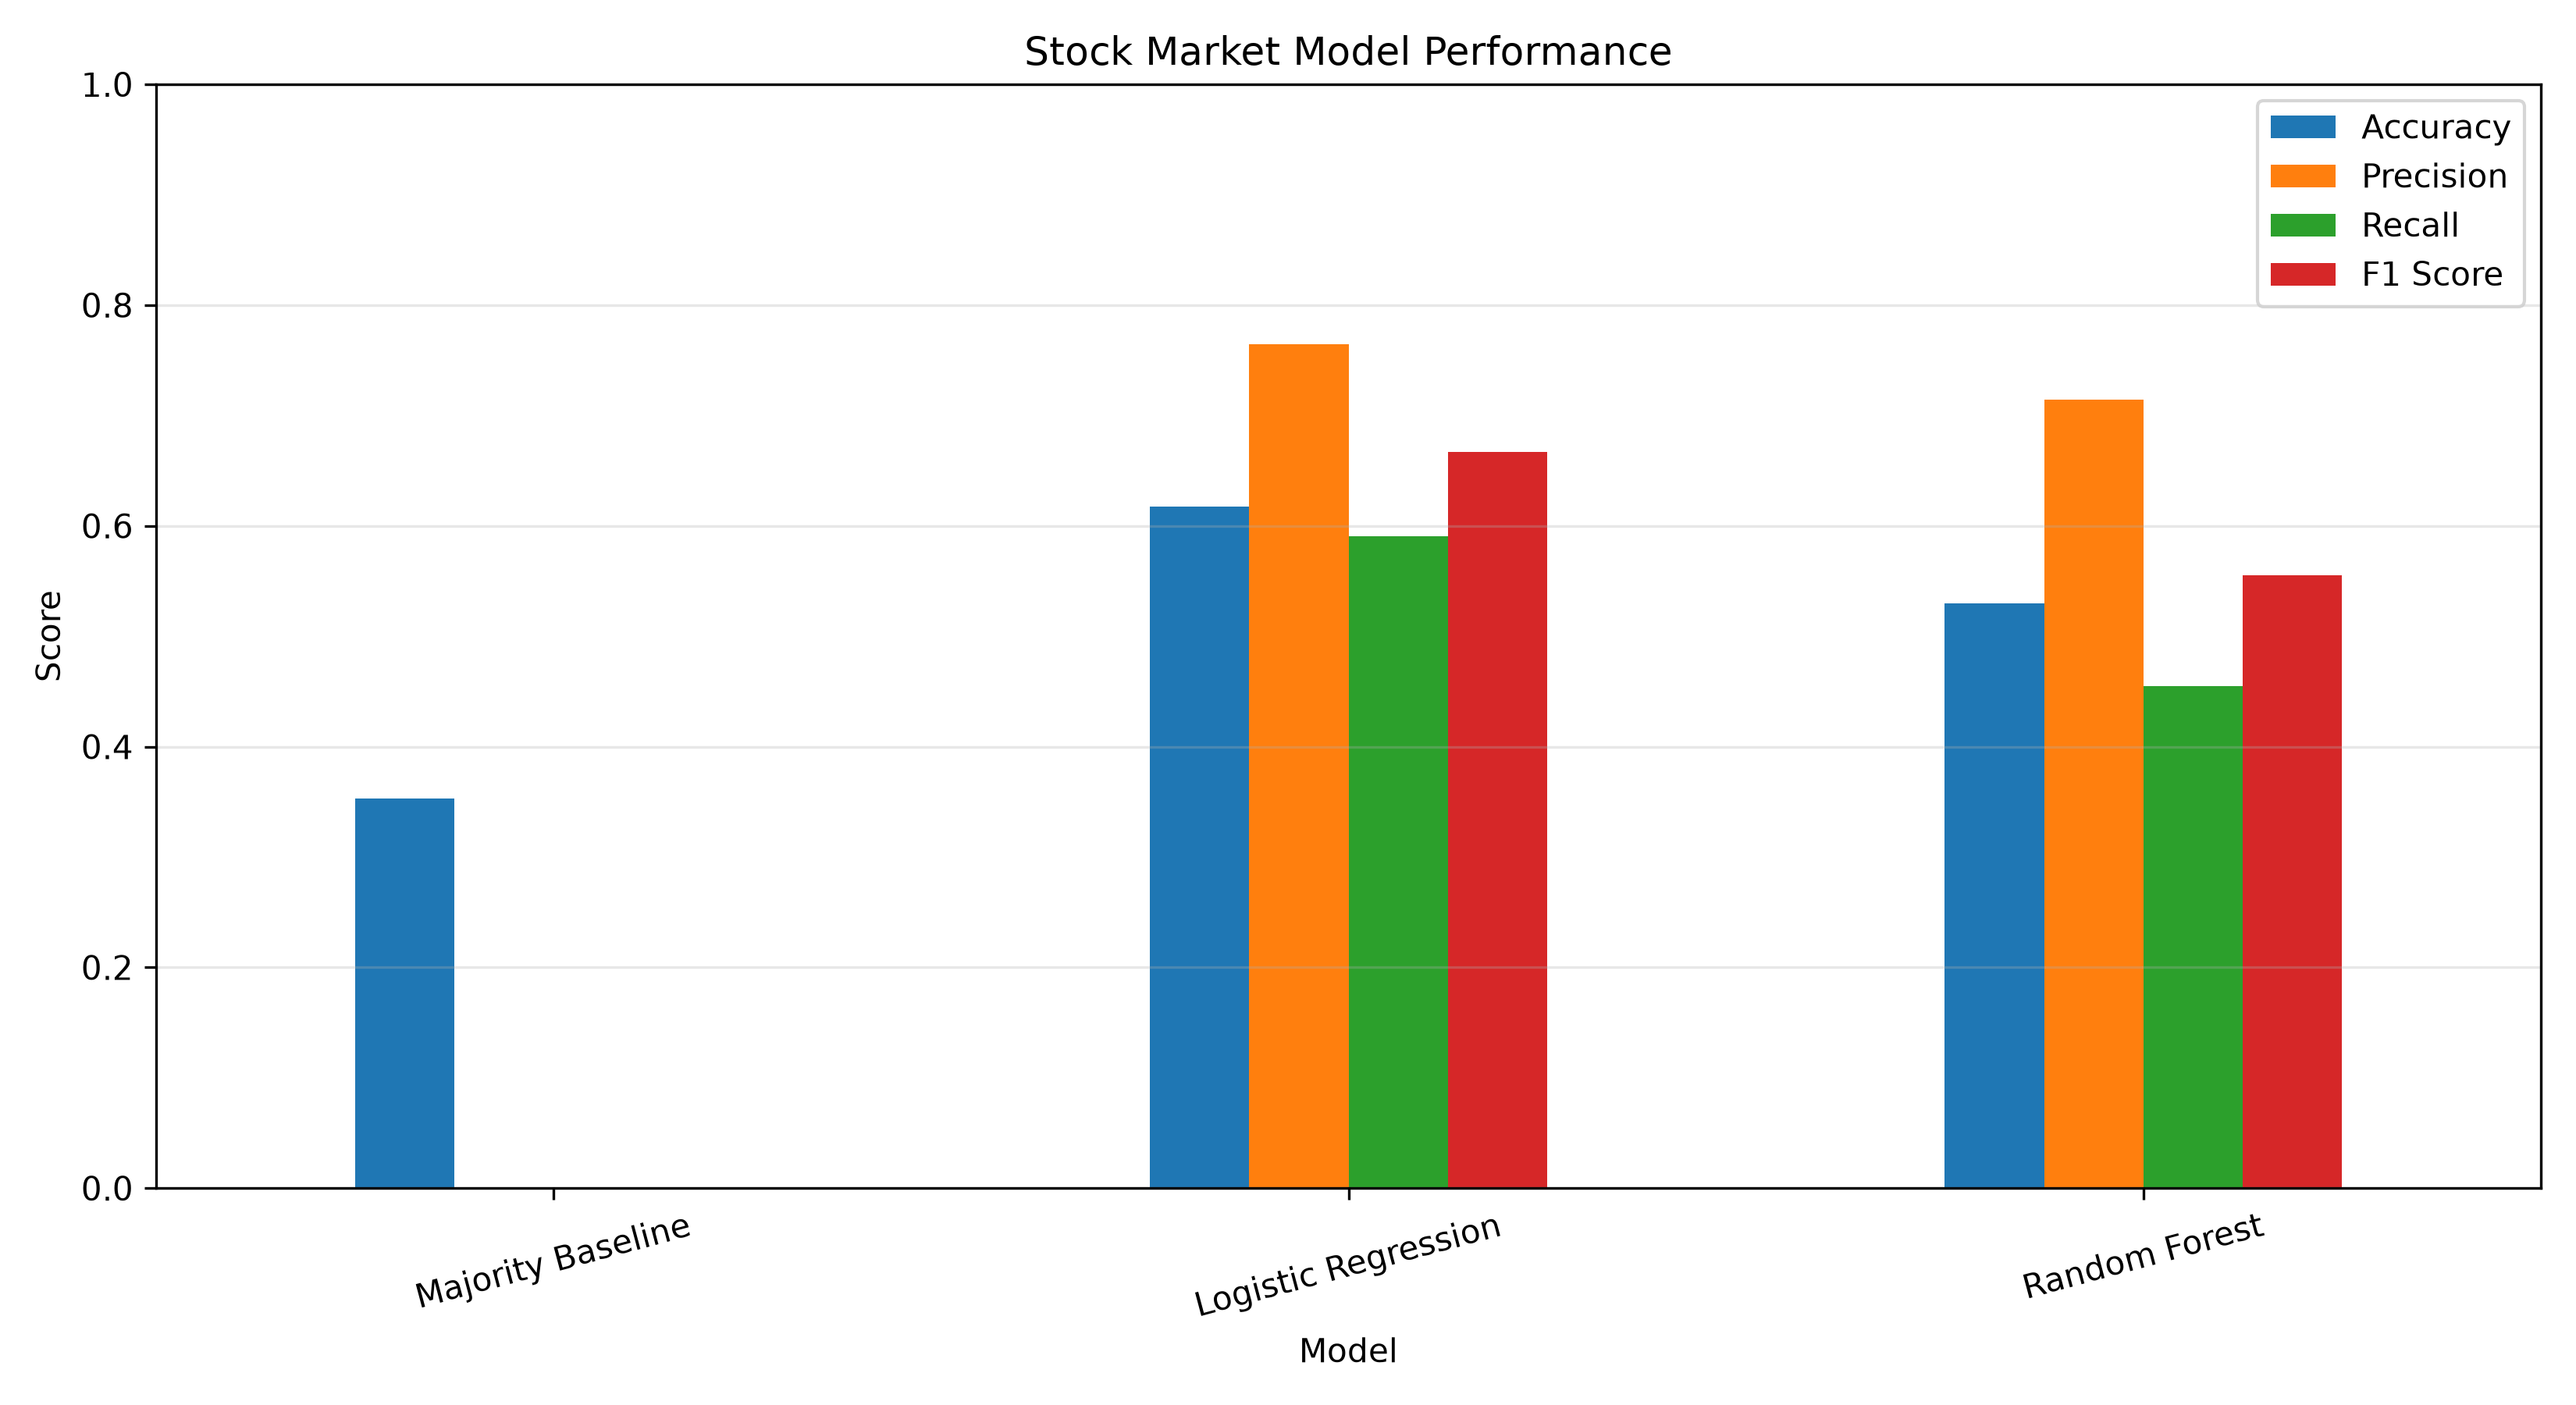

Source data for this figure (header and first rows):
Model, Accuracy, Precision, Recall, F1 Score, Macro F1
Majority Baseline, 0.3529, 0.0, 0.0, 0.0, 0.2609
Logistic Regression, 0.6176, 0.7647, 0.5909, 0.6667, 0.6092
Random Forest, 0.5294, 0.7143, 0.4545, 0.5556, 0.5278
